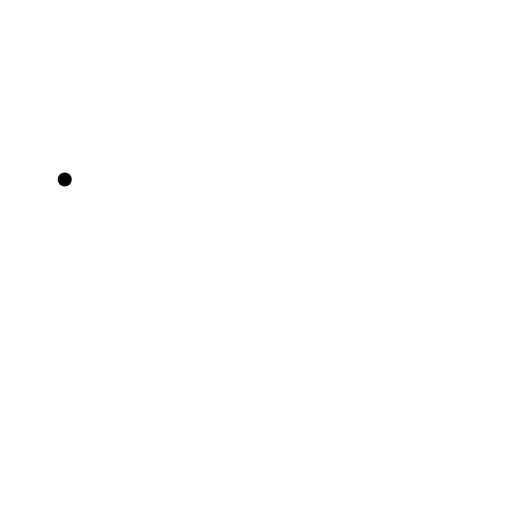
t = 0.00 s
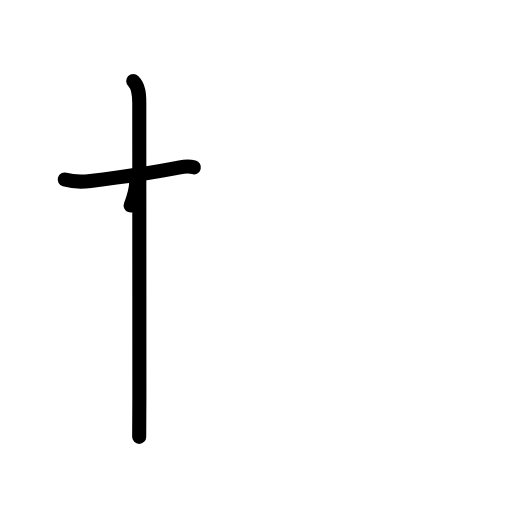
t = 2.40 s
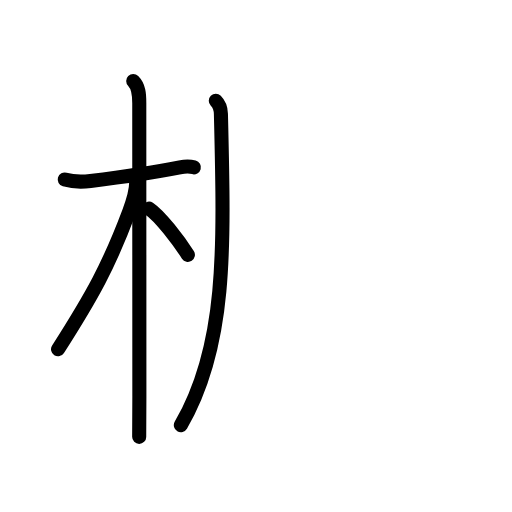
t = 4.80 s
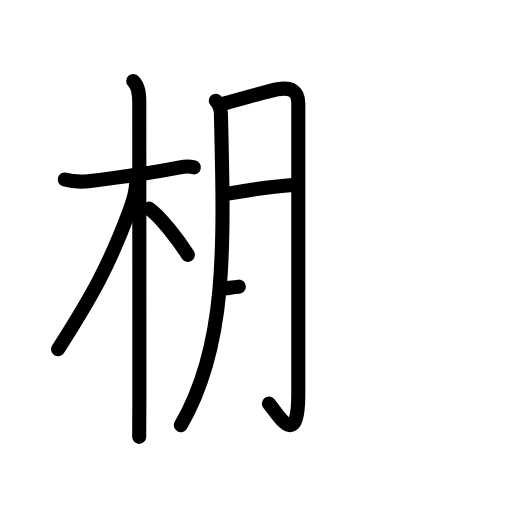
t = 7.20 s
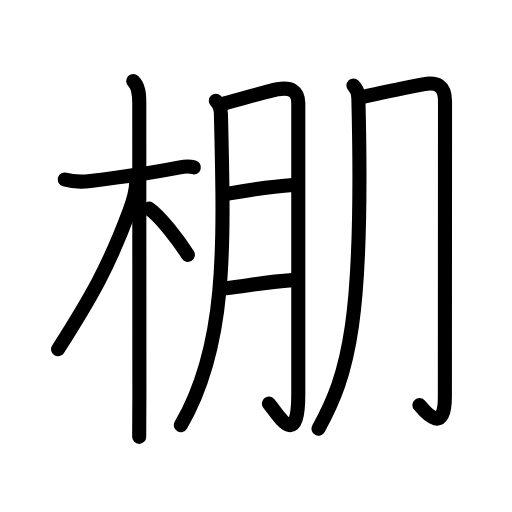
t = 9.60 s
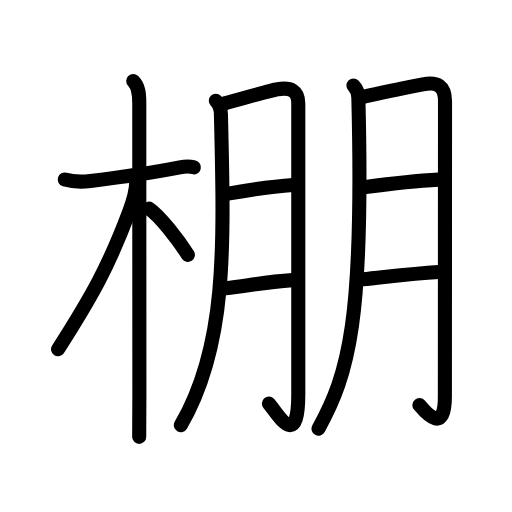
t = 12.00 s

The animated SVG that drew these frames (rendered in a browser with its animation timeline set to each time). Animation: 36 SMIL elements (animate=36); one cycle of 12.00 s.

<?xml version="1.0" encoding="UTF-8"?>
<!--
AniKanjiVG is licensed by CC-BY-SA Paul C. Sommerhoff (https://bitbucket.org/sommerhoff/anikanjivg).
AniKanjiVG uses KanjiVG which is licensed by CC-BY-SA Ulrich Apel (http://kanjivg.tagaini.net).
See also http://creativecommons.org/licenses/by-sa/3.0/
-->
<svg xmlns:kvg='http://kanjivg.tagaini.net' xmlns='http://www.w3.org/2000/svg' width='109' height='109' viewBox='0 0 109 109' style='fill:none;stroke:#000000;stroke-width:3;stroke-linecap:round;stroke-linejoin:round;' id="kvg:kanji_068da"><g id="kvg:068da" kvg:element="棚"><g id="kvg:068da-g1" kvg:element="木" kvg:position="left" kvg:radical="general"><path id="kvg:068da-s1" kvg:type="㇐" d="M13.78,38.22c1.85,0.53,4.21,0.47,5.49,0.31c4.8-0.61,13.63-1.88,19.02-2.91c0.92-0.17,2.09-0.24,2.98,0"><animate attributeName="d" begin="0.0s" dur="0.3333333333333333s" from="M13.78,38.22C13.78,38.22,13.78,38.22,13.78,38.22" to="M13.78,38.22c1.85,0.53,4.21,0.47,5.49,0.31" />
<animate attributeName="d" begin="0.3333333333333333s" dur="0.3333333333333333s" from="M13.78,38.22c1.85,0.53,4.21,0.47,5.49,0.31c0,0,0,0,0,0,0" to="M13.78,38.22c1.85,0.53,4.21,0.47,5.49,0.31c4.8-0.61,13.63-1.88,19.02-2.91" />
<animate attributeName="d" begin="0.6666666666666666s" dur="0.3333333333333333s" from="M13.78,38.22c1.85,0.53,4.21,0.47,5.49,0.31c4.8-0.61,13.63-1.88,19.02-2.91c0,0,0,0,0,0,0" to="M13.78,38.22c1.85,0.53,4.21,0.47,5.49,0.31c4.8-0.61,13.63-1.88,19.02-2.91c0.92-0.17,2.09-0.24,2.98,0" />
</path>
<path id="kvg:068da-s2" kvg:type="㇑" d="M28.36,17.25c1.19,1.19,1.29,2.75,1.29,4.67c0,0.77,0.02,47.08,0.02,62.57c0,4.33-0.01,7.43-0.04,8.51"><animate attributeName="d" begin="1.0s" dur="0.3333333333333333s" from="M28.36,17.25C28.36,17.25,28.36,17.25,28.36,17.25" to="M28.36,17.25c1.19,1.19,1.29,2.75,1.29,4.67" />
<animate attributeName="d" begin="1.3333333333333333s" dur="0.3333333333333333s" from="M28.36,17.25c1.19,1.19,1.29,2.75,1.29,4.67c0,0,0,0,0,0,0" to="M28.36,17.25c1.19,1.19,1.29,2.75,1.29,4.67c0,0.77,0.02,47.08,0.02,62.57" />
<animate attributeName="d" begin="1.6666666666666665s" dur="0.3333333333333333s" from="M28.36,17.25c1.19,1.19,1.29,2.75,1.29,4.67c0,0.77,0.02,47.08,0.02,62.57c0,0,0,0,0,0,0" to="M28.36,17.25c1.19,1.19,1.29,2.75,1.29,4.67c0,0.77,0.02,47.08,0.02,62.57c0,4.33-0.01,7.43-0.04,8.51" />
<animate attributeName="d" begin="0s" dur="1.0s" from="M-100,-100" to="M-100,-100" />
</path>
<path id="kvg:068da-s3" kvg:type="㇒" d="M29,38.75c0,1.69-0.92,4.76-1.48,6.25c-4.36,11.6-7.8,17.83-15.16,29.34"><animate attributeName="d" begin="2.0s" dur="0.5s" from="M29,38.75C29,38.75,29,38.75,29,38.75" to="M29,38.75c0,1.69-0.92,4.76-1.48,6.25" />
<animate attributeName="d" begin="2.5s" dur="0.5s" from="M29,38.75c0,1.69-0.92,4.76-1.48,6.25c0,0,0,0,0,0,0" to="M29,38.75c0,1.69-0.92,4.76-1.48,6.25c-4.36,11.6-7.8,17.83-15.16,29.34" />
<animate attributeName="d" begin="0s" dur="2.0s" from="M-100,-100" to="M-100,-100" />
</path>
<path id="kvg:068da-s4" kvg:type="㇔" d="M31.72,44.4C34.1,45.99,38,51.16,40,54.25"><animate attributeName="d" begin="3.0s" dur="1.0s" from="M31.72,44.4C31.72,44.4,31.72,44.4,31.72,44.4" to="M31.72,44.4C34.1,45.99,38,51.16,40,54.25" />
<animate attributeName="d" begin="0s" dur="3.0s" from="M-100,-100" to="M-100,-100" />
</path>
</g>
<g id="kvg:068da-g2" kvg:element="朋" kvg:position="right" kvg:phon="朋"><g id="kvg:068da-g3" kvg:element="月"><path id="kvg:068da-s5" kvg:type="㇒" d="M45.94,21.44c0.81,0.81,1.07,1.84,1.09,2.79c0.72,29.15,1.22,49.52-8.53,66.27"><animate attributeName="d" begin="4.0s" dur="0.5s" from="M45.94,21.44C45.94,21.44,45.94,21.44,45.94,21.44" to="M45.94,21.44c0.81,0.81,1.07,1.84,1.09,2.79" />
<animate attributeName="d" begin="4.5s" dur="0.5s" from="M45.94,21.44c0.81,0.81,1.07,1.84,1.09,2.79c0,0,0,0,0,0,0" to="M45.94,21.44c0.81,0.81,1.07,1.84,1.09,2.79c0.72,29.15,1.22,49.52-8.53,66.27" />
<animate attributeName="d" begin="0s" dur="4.0s" from="M-100,-100" to="M-100,-100" />
</path>
<path id="kvg:068da-s6" kvg:type="㇆a" d="M47.63,22.05c3.62-0.93,9.82-2.8,11.45-3.06c2.92-0.46,4.42,0.38,4.42,2.98c0,7.9,0,44.69,0,62.02c0,12.08-4.43,4.02-6.25,1.93"><animate attributeName="d" begin="5.0s" dur="0.25s" from="M47.63,22.05C47.63,22.05,47.63,22.05,47.63,22.05" to="M47.63,22.05c3.62-0.93,9.82-2.8,11.45-3.06" />
<animate attributeName="d" begin="5.25s" dur="0.25s" from="M47.63,22.05c3.62-0.93,9.82-2.8,11.45-3.06c0,0,0,0,0,0,0" to="M47.63,22.05c3.62-0.93,9.82-2.8,11.45-3.06c2.92-0.46,4.42,0.38,4.42,2.98" />
<animate attributeName="d" begin="5.5s" dur="0.25s" from="M47.63,22.05c3.62-0.93,9.82-2.8,11.45-3.06c2.92-0.46,4.42,0.38,4.42,2.98c0,0,0,0,0,0,0" to="M47.63,22.05c3.62-0.93,9.82-2.8,11.45-3.06c2.92-0.46,4.42,0.38,4.42,2.98c0,7.9,0,44.69,0,62.02" />
<animate attributeName="d" begin="5.75s" dur="0.25s" from="M47.63,22.05c3.62-0.93,9.82-2.8,11.45-3.06c2.92-0.46,4.42,0.38,4.42,2.98c0,7.9,0,44.69,0,62.02c0,0,0,0,0,0,0" to="M47.63,22.05c3.62-0.93,9.82-2.8,11.45-3.06c2.92-0.46,4.42,0.38,4.42,2.98c0,7.9,0,44.69,0,62.02c0,12.08-4.43,4.02-6.25,1.93" />
<animate attributeName="d" begin="0s" dur="5.0s" from="M-100,-100" to="M-100,-100" />
</path>
<path id="kvg:068da-s7" kvg:type="㇐a" d="M48.88,41.18c2.87-0.51,9.62-1.54,13.5-1.8"><animate attributeName="d" begin="6.0s" dur="1.0s" from="M48.88,41.18C48.88,41.18,48.88,41.18,48.88,41.18" to="M48.88,41.18c2.87-0.51,9.62-1.54,13.5-1.8" />
<animate attributeName="d" begin="0s" dur="6.0s" from="M-100,-100" to="M-100,-100" />
</path>
<path id="kvg:068da-s8" kvg:type="㇐a" d="M48,61.38c5.24-0.64,8.19-1.32,14.25-1.75"><animate attributeName="d" begin="7.0s" dur="1.0s" from="M48,61.38C48,61.38,48,61.38,48,61.38" to="M48,61.38c5.24-0.64,8.19-1.32,14.25-1.75" />
<animate attributeName="d" begin="0s" dur="7.0s" from="M-100,-100" to="M-100,-100" />
</path>
</g>
<g id="kvg:068da-g4" kvg:element="月"><path id="kvg:068da-s9" kvg:type="㇒" d="M75.24,18.21c0.71,0.71,1.03,1.63,1.05,2.6c1.21,47.45-2.04,58.7-8.48,70.45"><animate attributeName="d" begin="8.0s" dur="0.5s" from="M75.24,18.21C75.24,18.21,75.24,18.21,75.24,18.21" to="M75.24,18.21c0.71,0.71,1.03,1.63,1.05,2.6" />
<animate attributeName="d" begin="8.5s" dur="0.5s" from="M75.24,18.21c0.71,0.71,1.03,1.63,1.05,2.6c0,0,0,0,0,0,0" to="M75.24,18.21c0.71,0.71,1.03,1.63,1.05,2.6c1.21,47.45-2.04,58.7-8.48,70.45" />
<animate attributeName="d" begin="0s" dur="8.0s" from="M-100,-100" to="M-100,-100" />
</path>
<path id="kvg:068da-s10" kvg:type="㇆a" d="M77.49,20.58c3.34-0.77,9.89-2.09,12.55-2.61c3.06-0.6,4.7,0.29,4.7,3.59c0,8.06-0.03,56.57-0.03,62.87c0,7.82-3.66,3.94-5.42,1.81"><animate attributeName="d" begin="9.0s" dur="0.25s" from="M77.49,20.58C77.49,20.58,77.49,20.58,77.49,20.58" to="M77.49,20.58c3.34-0.77,9.89-2.09,12.55-2.61" />
<animate attributeName="d" begin="9.25s" dur="0.25s" from="M77.49,20.58c3.34-0.77,9.89-2.09,12.55-2.61c0,0,0,0,0,0,0" to="M77.49,20.58c3.34-0.77,9.89-2.09,12.55-2.61c3.06-0.6,4.7,0.29,4.7,3.59" />
<animate attributeName="d" begin="9.5s" dur="0.25s" from="M77.49,20.58c3.34-0.77,9.89-2.09,12.55-2.61c3.06-0.6,4.7,0.29,4.7,3.59c0,0,0,0,0,0,0" to="M77.49,20.58c3.34-0.77,9.89-2.09,12.55-2.61c3.06-0.6,4.7,0.29,4.7,3.59c0,8.06-0.03,56.57-0.03,62.87" />
<animate attributeName="d" begin="9.75s" dur="0.25s" from="M77.49,20.58c3.34-0.77,9.89-2.09,12.55-2.61c3.06-0.6,4.7,0.29,4.7,3.59c0,8.06-0.03,56.57-0.03,62.87c0,0,0,0,0,0,0" to="M77.49,20.58c3.34-0.77,9.89-2.09,12.55-2.61c3.06-0.6,4.7,0.29,4.7,3.59c0,8.06-0.03,56.57-0.03,62.87c0,7.82-3.66,3.94-5.42,1.81" />
<animate attributeName="d" begin="0s" dur="9.0s" from="M-100,-100" to="M-100,-100" />
</path>
<path id="kvg:068da-s11" kvg:type="㇐a" d="M77.85,39.82c2.87-0.39,11.65-1.38,15.53-1.58"><animate attributeName="d" begin="10.0s" dur="1.0s" from="M77.85,39.82C77.85,39.82,77.85,39.82,77.85,39.82" to="M77.85,39.82c2.87-0.39,11.65-1.38,15.53-1.58" />
<animate attributeName="d" begin="0s" dur="10.0s" from="M-100,-100" to="M-100,-100" />
</path>
<path id="kvg:068da-s12" kvg:type="㇐a" d="M77.22,59.47c5.22-0.53,10.11-1.21,16.15-1.57"><animate attributeName="d" begin="11.0s" dur="1.0s" from="M77.22,59.47C77.22,59.47,77.22,59.47,77.22,59.47" to="M77.22,59.47c5.22-0.53,10.11-1.21,16.15-1.57" />
<animate attributeName="d" begin="0s" dur="11.0s" from="M-100,-100" to="M-100,-100" />
</path>
</g>
</g>
</g>
</svg>
